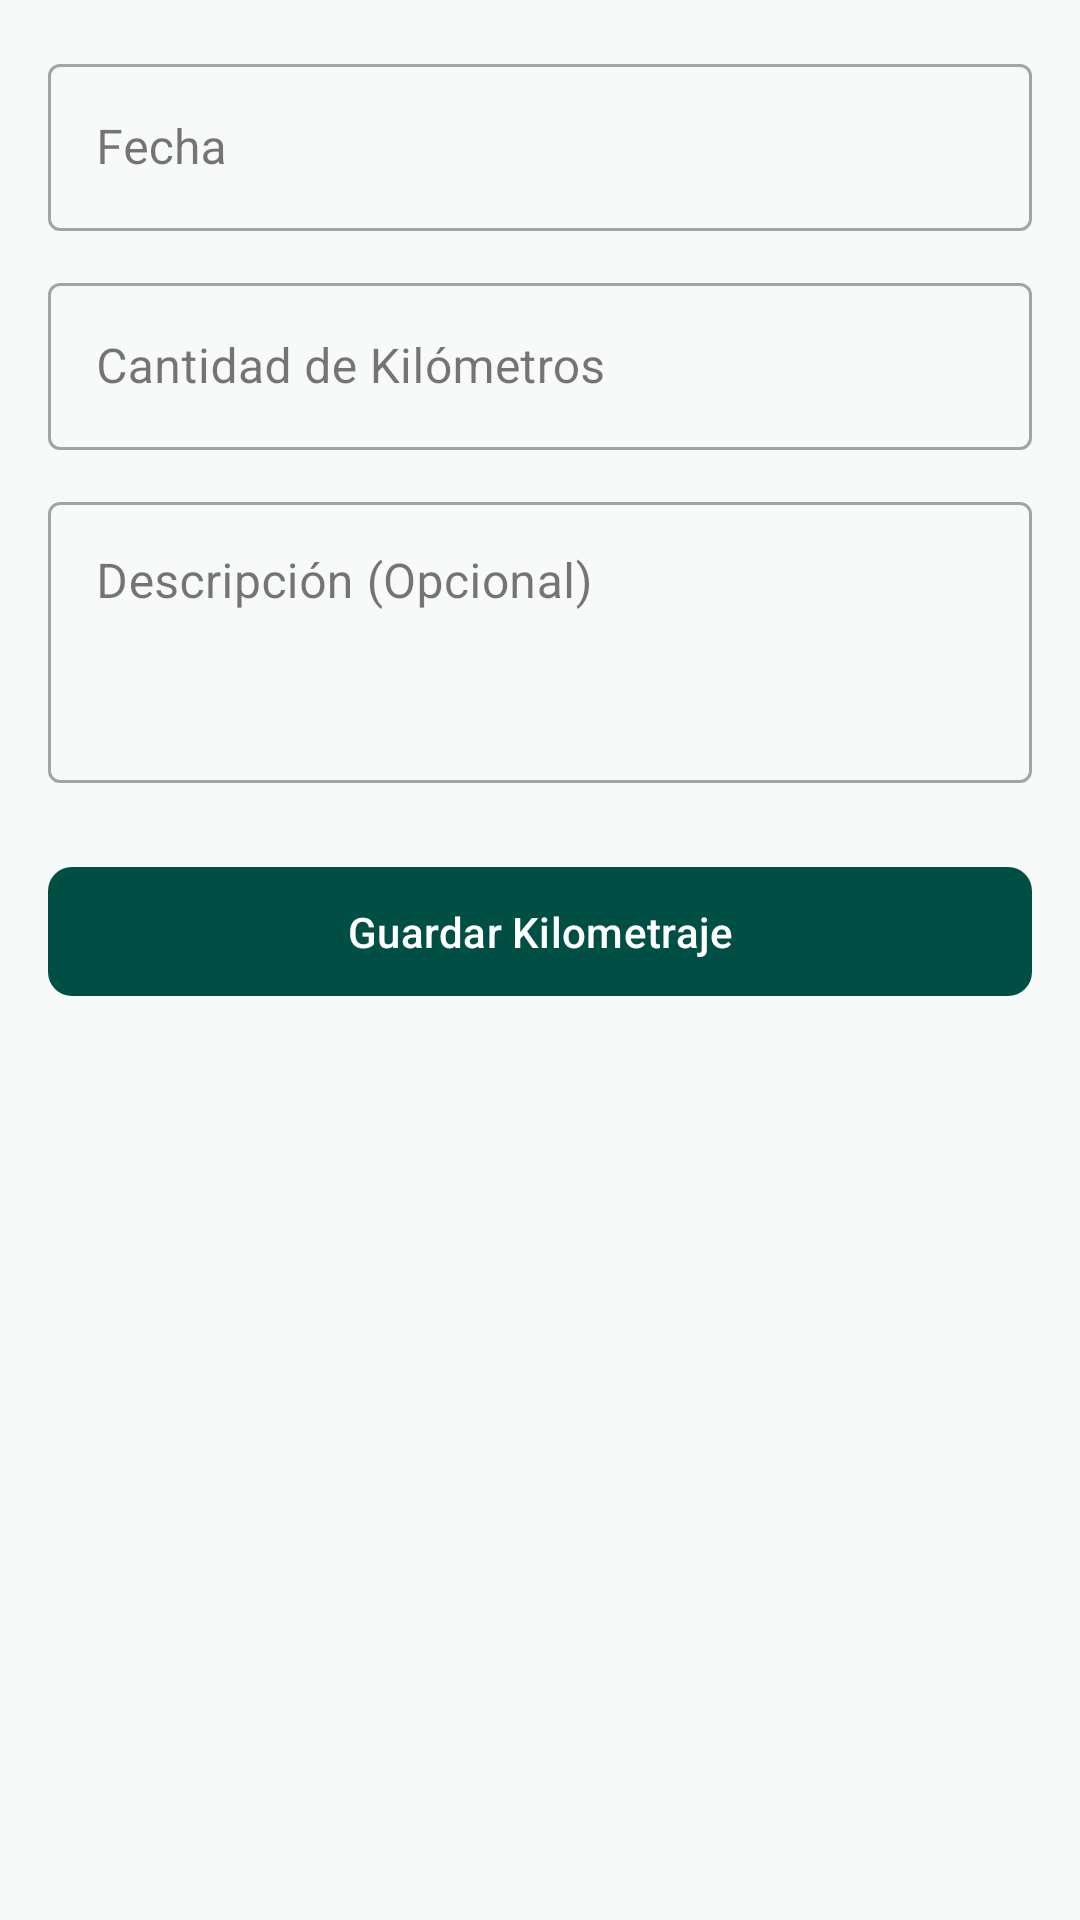

Android layout source for this screen:
<!-- AndroidManifest.xml: application theme Theme.DriverCash -->
<!-- res/layout/fragment_add_kilometraje_recorrido.xml -->
<?xml version="1.0" encoding="utf-8"?>
<androidx.core.widget.NestedScrollView xmlns:android="http://schemas.android.com/apk/res/android"
    xmlns:app="http://schemas.android.com/apk/res-auto"
    xmlns:tools="http://schemas.android.com/tools"
    android:layout_width="match_parent"
    android:layout_height="match_parent"
    android:fillViewport="true"
    tools:context=".Ui.Fragments.AddKilometrajeRecorridoFragment">

    <LinearLayout
        android:layout_width="match_parent"
        android:layout_height="wrap_content"
        android:orientation="vertical"
        android:padding="16dp">

        <com.google.android.material.textfield.TextInputLayout
            android:id="@+id/tilFechaKilometraje"
            style="@style/Widget.MaterialComponents.TextInputLayout.OutlinedBox"
            android:layout_width="match_parent"
            android:layout_height="wrap_content"
            android:layout_marginBottom="12dp"
            android:hint="Fecha">

            <com.google.android.material.textfield.TextInputEditText
                android:id="@+id/etFechaKilometraje"
                android:layout_width="match_parent"
                android:layout_height="wrap_content"
                android:focusable="false"
                android:clickable="true"
                android:inputType="none"
                android:longClickable="false" />
        </com.google.android.material.textfield.TextInputLayout>

        <com.google.android.material.textfield.TextInputLayout
            android:id="@+id/tilCantidadKilometros"
            style="@style/Widget.MaterialComponents.TextInputLayout.OutlinedBox"
            android:layout_width="match_parent"
            android:layout_height="wrap_content"
            android:layout_marginBottom="12dp"
            android:hint="Cantidad de Kilómetros">

            <com.google.android.material.textfield.TextInputEditText
                android:id="@+id/etCantidadKilometros"
                android:layout_width="match_parent"
                android:layout_height="wrap_content"
                android:inputType="numberDecimal" />
        </com.google.android.material.textfield.TextInputLayout>

        <com.google.android.material.textfield.TextInputLayout
            android:id="@+id/tilDescripcionKilometraje"
            style="@style/Widget.MaterialComponents.TextInputLayout.OutlinedBox"
            android:layout_width="match_parent"
            android:layout_height="wrap_content"
            android:layout_marginBottom="24dp"
            android:hint="Descripción (Opcional)">

            <com.google.android.material.textfield.TextInputEditText
                android:id="@+id/etDescripcionKilometraje"
                android:layout_width="match_parent"
                android:layout_height="wrap_content"
                android:inputType="textMultiLine"
                android:minLines="3"
                android:gravity="top"/>
        </com.google.android.material.textfield.TextInputLayout>

        <com.google.android.material.button.MaterialButton
            android:id="@+id/btnGuardarKilometraje"
            android:layout_width="match_parent"
            android:layout_height="wrap_content"
            android:text="Guardar Kilometraje"
            android:paddingVertical="12dp"
            app:cornerRadius="8dp" />

    </LinearLayout>
</androidx.core.widget.NestedScrollView>
<!-- resources referenced by this layout -->
<resources>
  <color name="md_theme_primary">#004F45</color>
  <color name="md_theme_onPrimary">#FFFFFF</color>
  <color name="md_theme_primaryContainer">#00695C</color>
  <color name="md_theme_onPrimaryContainer">#94E5D5</color>
  <color name="md_theme_secondary">#0D631B</color>
  <color name="md_theme_onSecondary">#FFFFFF</color>
  <color name="md_theme_secondaryContainer">#2E7D32</color>
  <color name="md_theme_onSecondaryContainer">#CBFFC2</color>
  <color name="md_theme_tertiary">#006096</color>
  <color name="md_theme_onTertiary">#FFFFFF</color>
  <color name="md_theme_tertiaryContainer">#007ABC</color>
  <color name="md_theme_onTertiaryContainer">#FDFCFF</color>
  <color name="md_theme_error">#BA1A1A</color>
  <color name="md_theme_onError">#FFFFFF</color>
  <color name="md_theme_errorContainer">#FFDAD6</color>
  <color name="md_theme_onErrorContainer">#93000A</color>
  <color name="md_theme_background">#F7FAF8</color>
  <color name="md_theme_onBackground">#181C1B</color>
  <color name="md_theme_surface">#FCF8F8</color>
  <color name="md_theme_onSurface">#1C1B1B</color>
  <color name="md_theme_surfaceVariant">#E0E3E3</color>
  <color name="md_theme_onSurfaceVariant">#444748</color>
  <color name="md_theme_outline">#747878</color>
  <color name="md_theme_outlineVariant">#C4C7C7</color>
  <color name="md_theme_inverseSurface">#313030</color>
  <color name="md_theme_inverseOnSurface">#F4F0EF</color>
  <color name="md_theme_inversePrimary">#84D5C5</color>
  <color name="md_theme_primaryFixed">#A0F2E1</color>
  <color name="md_theme_onPrimaryFixed">#00201B</color>
  <color name="md_theme_primaryFixedDim">#84D5C5</color>
  <color name="md_theme_onPrimaryFixedVariant">#005046</color>
  <color name="md_theme_secondaryFixed">#A3F69C</color>
  <color name="md_theme_onSecondaryFixed">#002204</color>
  <color name="md_theme_secondaryFixedDim">#88D982</color>
  <color name="md_theme_onSecondaryFixedVariant">#005312</color>
  <color name="md_theme_tertiaryFixed">#CEE5FF</color>
  <color name="md_theme_onTertiaryFixed">#001D32</color>
  <color name="md_theme_tertiaryFixedDim">#96CCFF</color>
  <color name="md_theme_onTertiaryFixedVariant">#004A75</color>
  <color name="md_theme_surfaceDim">#DDD9D9</color>
  <color name="md_theme_surfaceBright">#FCF8F8</color>
  <color name="md_theme_surfaceContainerLowest">#FFFFFF</color>
  <color name="md_theme_surfaceContainerLow">#F6F3F2</color>
  <color name="md_theme_surfaceContainer">#F1EDEC</color>
  <color name="md_theme_surfaceContainerHigh">#EBE7E7</color>
  <color name="md_theme_surfaceContainerHighest">#E5E2E1</color>
</resources>
